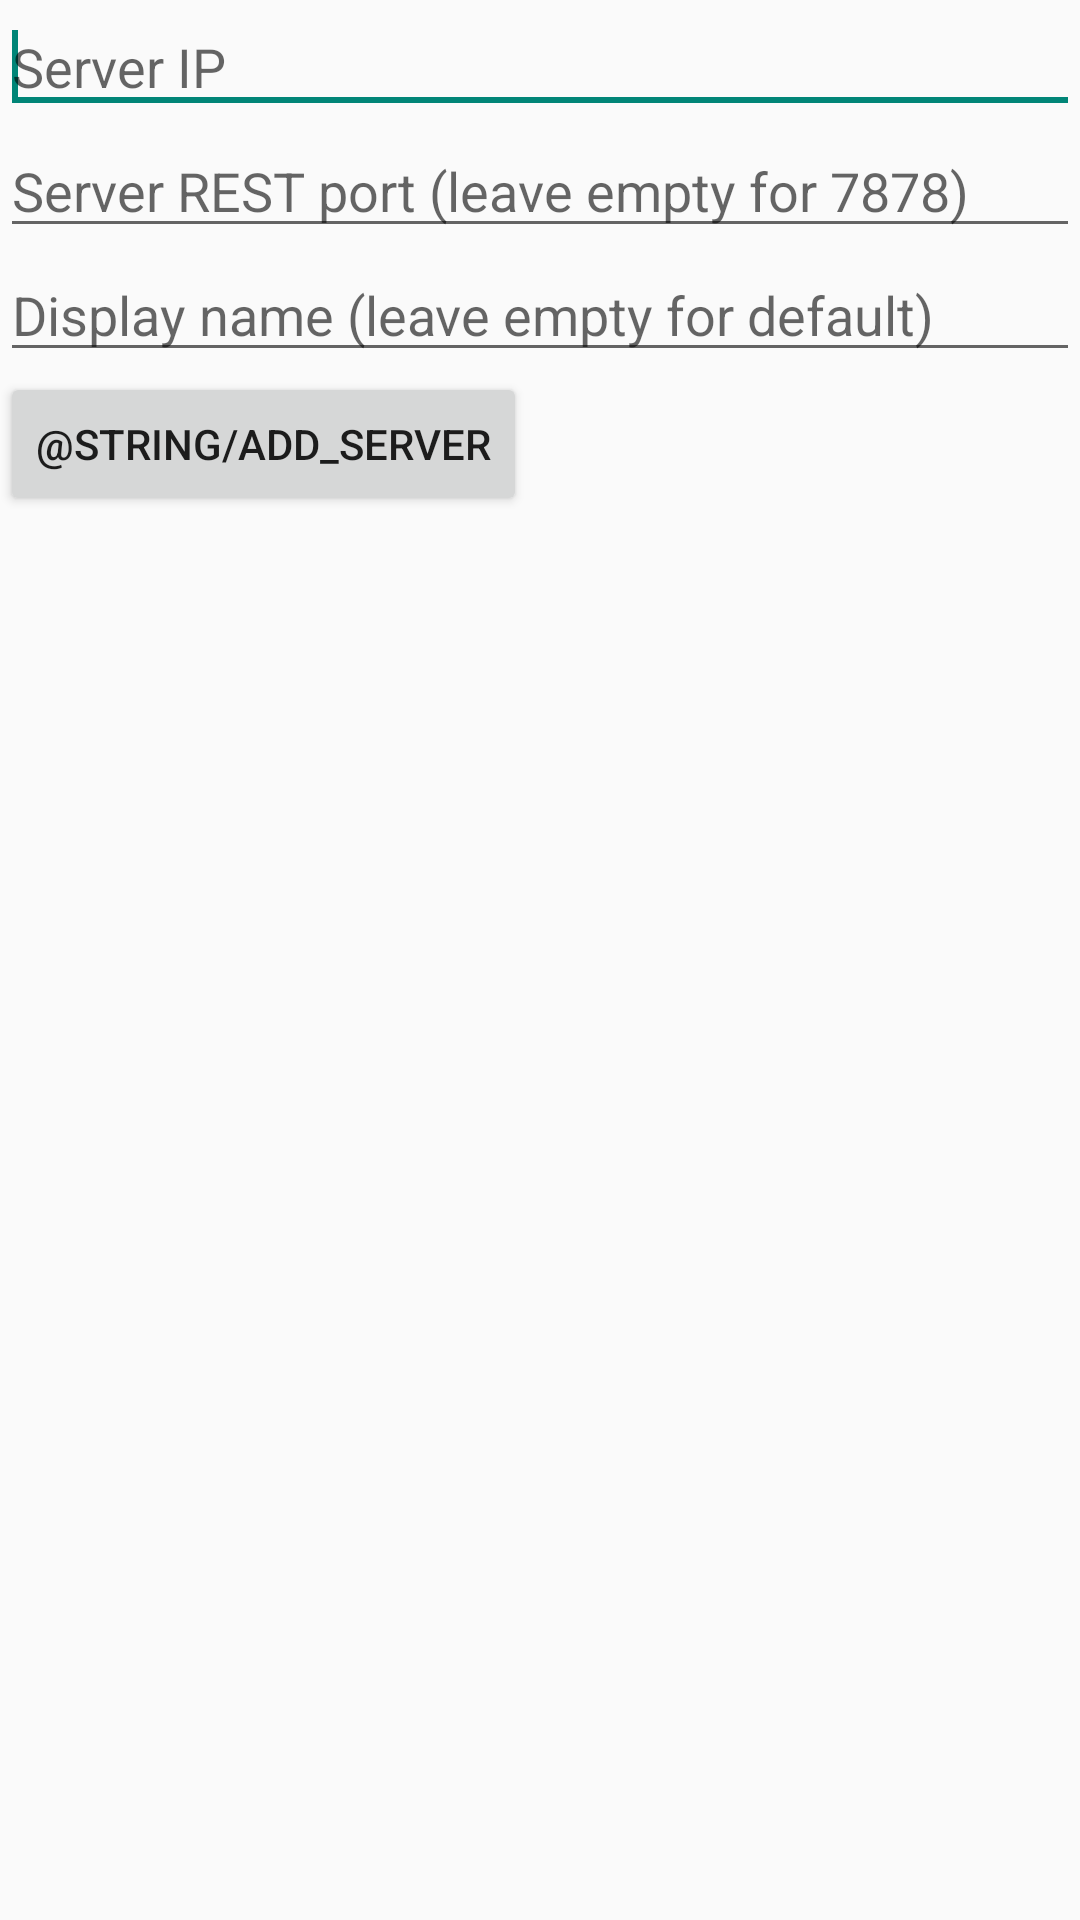

Layout XML and referenced resources for this Android screen:
<!-- AndroidManifest.xml: application theme AppTheme -->
<!-- res/layout/dialog_add_server.xml -->
<?xml version="1.0" encoding="utf-8"?>
<LinearLayout xmlns:android="http://schemas.android.com/apk/res/android"
    android:layout_width="match_parent"
    android:layout_height="match_parent"
    android:orientation="vertical" >

    <EditText
        android:id="@+id/ipEditText"
        android:layout_width="match_parent"
        android:layout_height="wrap_content"
        android:hint="@string/ip" >

        <requestFocus />
    </EditText>

    <EditText
        android:id="@+id/portEditText"
        android:layout_width="match_parent"
        android:layout_height="wrap_content"
        android:inputType="number"
        android:hint="@string/port" />

    <EditText
        android:id="@+id/displayNameEditText"
        android:layout_width="match_parent"
        android:layout_height="wrap_content"
        android:hint="@string/display_name" />

    <Button
        android:id="@+id/addButton"
        android:layout_width="wrap_content"
        android:layout_height="wrap_content"
        android:text="@string/add_server" />

</LinearLayout>
<!-- resources referenced by this layout -->
<resources>
  <string name="display_name">Display name (leave empty for default)</string>
  <string name="ip">Server IP</string>
  <string name="port">Server REST port (leave empty for 7878)</string>
  <style name="AppTheme" parent="AppBaseTheme">
          
      </style>
  <style name="AppBaseTheme" parent="Theme.AppCompat.Light.DarkActionBar">
          
      </style>
</resources>
